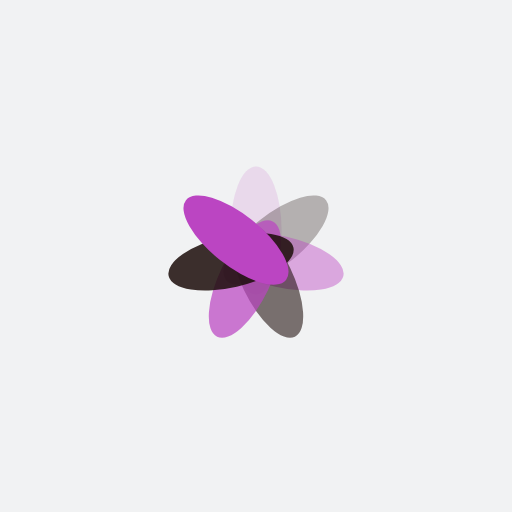
t = 0.00 s
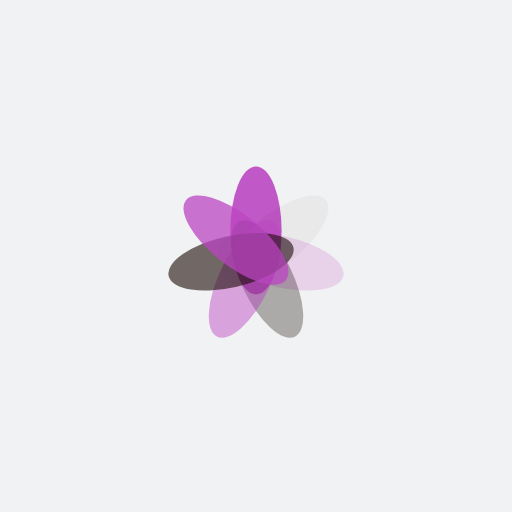
t = 0.25 s
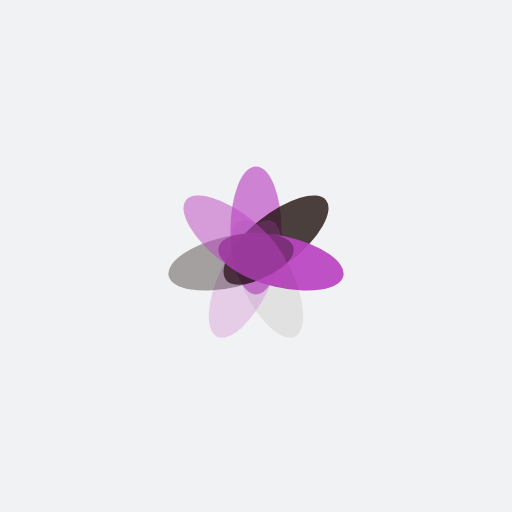
t = 0.50 s
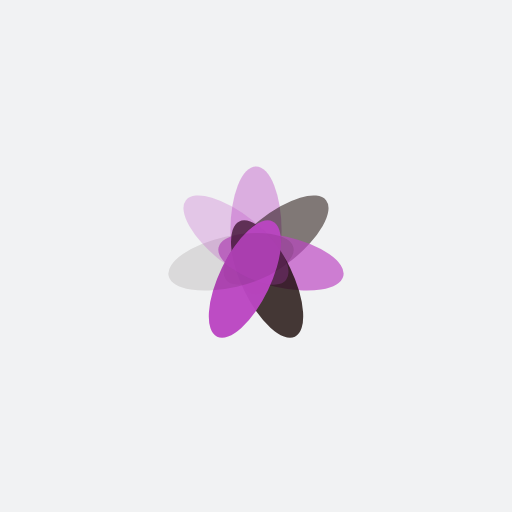
t = 0.75 s

The animated SVG that drew these frames (rendered in a browser with its animation timeline set to each time). Animation: 7 SMIL elements (animate=7); one cycle of 1.00 s, repeats indefinitely.

<?xml version="1.0" encoding="utf-8"?>
<svg xmlns="http://www.w3.org/2000/svg" xmlns:xlink="http://www.w3.org/1999/xlink" style="margin: auto; background: rgb(241, 242, 243); display: block; shape-rendering: auto;" width="200px" height="200px" viewBox="0 0 100 100" preserveAspectRatio="xMidYMid">
<g transform="rotate(0 50 50)">
  <rect x="45" y="32.5" rx="5" ry="12.5" width="10" height="25" fill="#bb45c2">
    <animate attributeName="opacity" values="1;0" keyTimes="0;1" dur="1s" begin="-0.8571428571428571s" repeatCount="indefinite"></animate>
  </rect>
</g><g transform="rotate(51.42857142857143 50 50)">
  <rect x="45" y="32.5" rx="5" ry="12.5" width="10" height="25" fill="#1d0e0b">
    <animate attributeName="opacity" values="1;0" keyTimes="0;1" dur="1s" begin="-0.7142857142857143s" repeatCount="indefinite"></animate>
  </rect>
</g><g transform="rotate(102.85714285714286 50 50)">
  <rect x="45" y="32.5" rx="5" ry="12.5" width="10" height="25" fill="#bb45c2">
    <animate attributeName="opacity" values="1;0" keyTimes="0;1" dur="1s" begin="-0.5714285714285714s" repeatCount="indefinite"></animate>
  </rect>
</g><g transform="rotate(154.28571428571428 50 50)">
  <rect x="45" y="32.5" rx="5" ry="12.5" width="10" height="25" fill="#1d0e0b">
    <animate attributeName="opacity" values="1;0" keyTimes="0;1" dur="1s" begin="-0.42857142857142855s" repeatCount="indefinite"></animate>
  </rect>
</g><g transform="rotate(205.71428571428572 50 50)">
  <rect x="45" y="32.5" rx="5" ry="12.5" width="10" height="25" fill="#bb45c2">
    <animate attributeName="opacity" values="1;0" keyTimes="0;1" dur="1s" begin="-0.2857142857142857s" repeatCount="indefinite"></animate>
  </rect>
</g><g transform="rotate(257.14285714285717 50 50)">
  <rect x="45" y="32.5" rx="5" ry="12.5" width="10" height="25" fill="#1d0e0b">
    <animate attributeName="opacity" values="1;0" keyTimes="0;1" dur="1s" begin="-0.14285714285714285s" repeatCount="indefinite"></animate>
  </rect>
</g><g transform="rotate(308.57142857142856 50 50)">
  <rect x="45" y="32.5" rx="5" ry="12.5" width="10" height="25" fill="#bb45c2">
    <animate attributeName="opacity" values="1;0" keyTimes="0;1" dur="1s" begin="0s" repeatCount="indefinite"></animate>
  </rect>
</g>
<!-- [ldio] generated by https://loading.io/ --></svg>